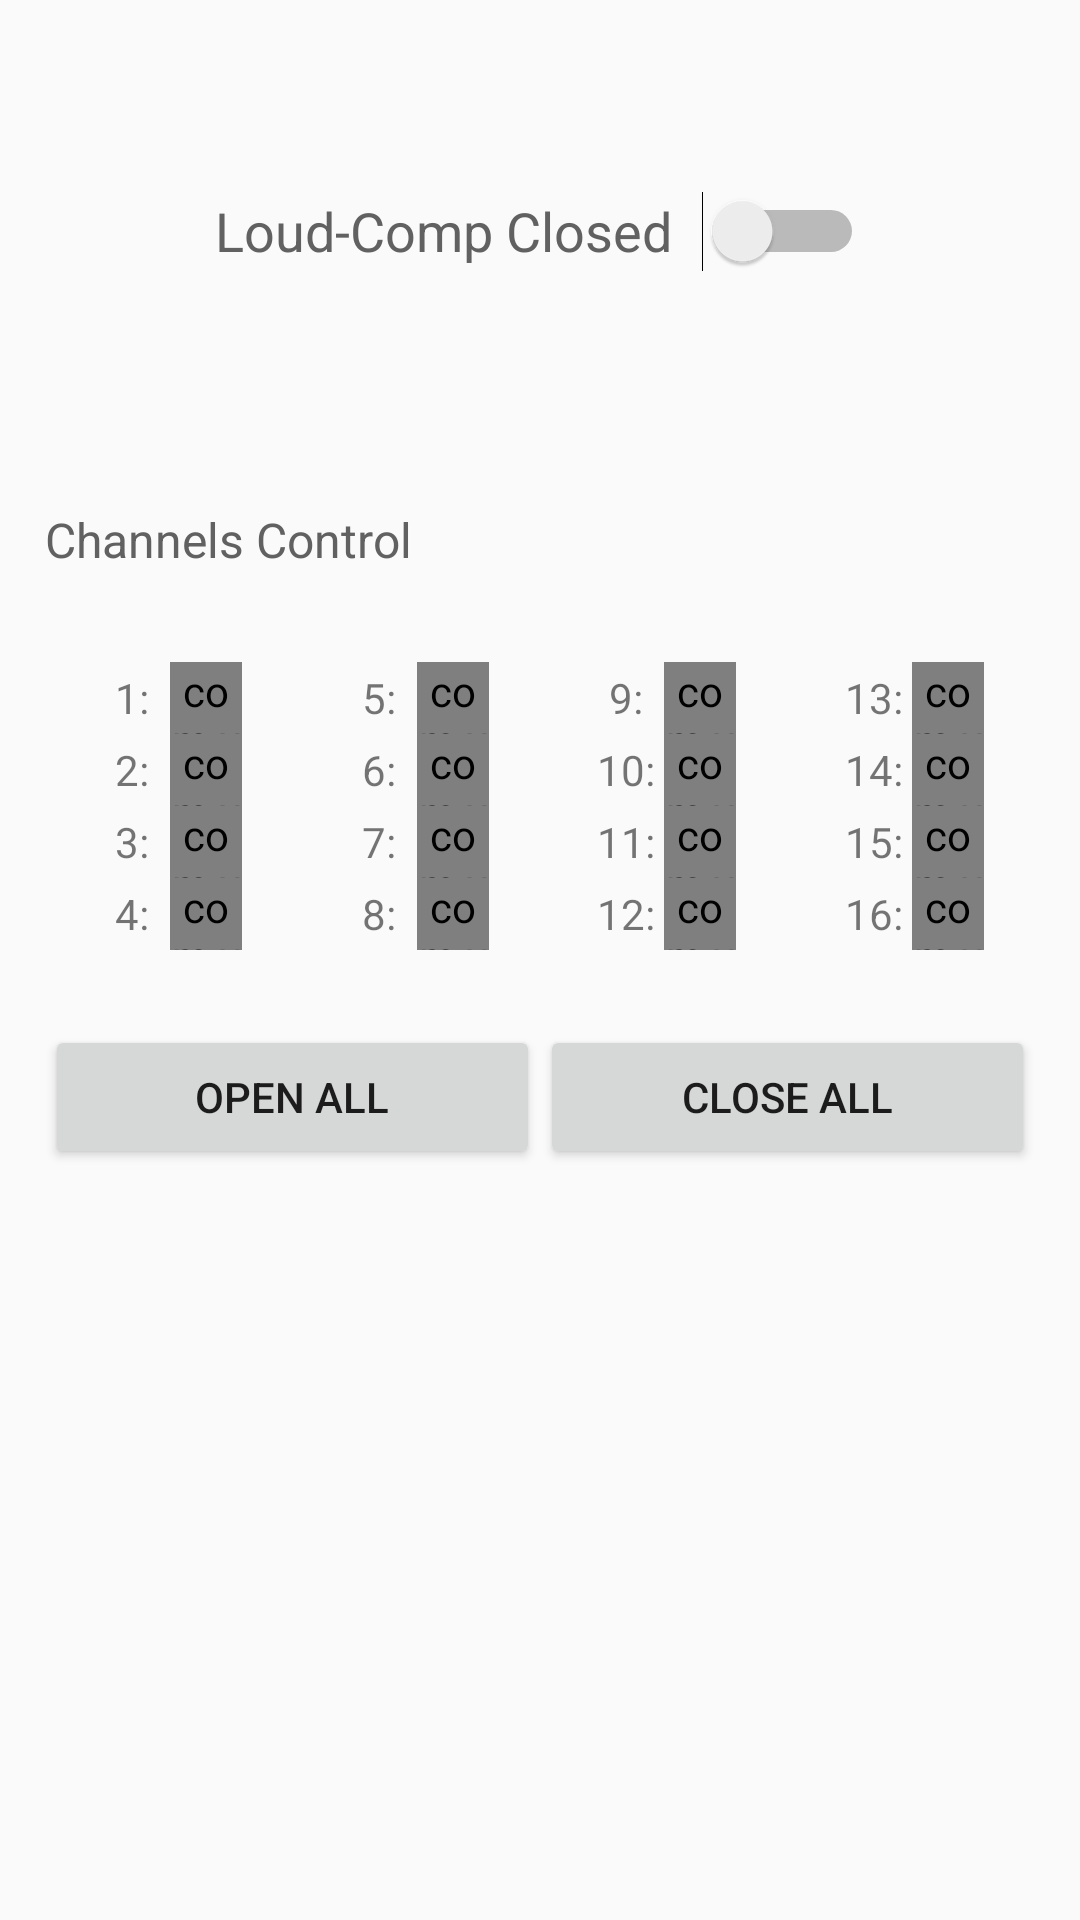

Layout XML and referenced resources for this Android screen:
<!-- AndroidManifest.xml: application theme AppTheme -->
<!-- res/layout/fragment_loudness_compensation.xml -->
<LinearLayout
    xmlns:android="http://schemas.android.com/apk/res/android"
    xmlns:tools="http://schemas.android.com/tools"
    android:layout_width="match_parent"
    android:layout_height="match_parent"
    android:orientation="vertical"
    android:paddingLeft="15dp"
    android:paddingRight="15dp"
    tools:context="com.yylx.hearingaid.fragments.LoudComFragment">

    
    <RelativeLayout
        android:layout_width="wrap_content"
        android:layout_height="64dp"
        android:layout_gravity="center_horizontal"
        android:layout_marginTop="45dp">

        <TextView
            android:id="@+id/textView_switchHint"
            android:layout_width="wrap_content"
            android:layout_height="match_parent"
            android:gravity="center"
            android:text="@string/close_loudness_compensation"
            android:textColor="@color/black_700"
            android:textSize="@dimen/text_size_large"/>

        <Switch
            android:id="@+id/switch_loudness_compensation"
            android:layout_width="64dp"
            android:layout_height="match_parent"
            android:layout_toRightOf="@id/textView_switchHint"/>
    </RelativeLayout>

    
    <TextView
        android:layout_width="wrap_content"
        android:layout_height="wrap_content"
        android:layout_marginTop="60dp"
        android:text="@string/channels_control"
        android:textColor="@color/black_700"
        android:textSize="@dimen/text_size_medium"/>

    <LinearLayout
        android:layout_width="match_parent"
        android:layout_height="wrap_content"
        android:layout_marginTop="30dp"
        android:orientation="horizontal">

        <LinearLayout
            style="@style/LinearLayout_channel_control_vertical">

            <LinearLayout
                style="@style/LinearLayout_channel_control_switchItem">

                <TextView
                    style="@style/TextView_channel_control_switchItem"
                    android:text="1:"/>

                <com.yylx.hearingaid.views.checkbox.CheckBox
                    android:id="@+id/checkBox_1"
                    style="@style/CheckBox_channel_control_switchItem">
                </com.yylx.hearingaid.views.checkbox.CheckBox>
            </LinearLayout>

            <LinearLayout
                style="@style/LinearLayout_channel_control_switchItem">

                <TextView
                    style="@style/TextView_channel_control_switchItem"
                    android:text="2:"/>

                <com.yylx.hearingaid.views.checkbox.CheckBox
                    android:id="@+id/checkBox_2"
                    style="@style/CheckBox_channel_control_switchItem">
                </com.yylx.hearingaid.views.checkbox.CheckBox>
            </LinearLayout>

            <LinearLayout
                style="@style/LinearLayout_channel_control_switchItem">

                <TextView
                    style="@style/TextView_channel_control_switchItem"
                    android:text="3:"/>

                <com.yylx.hearingaid.views.checkbox.CheckBox
                    android:id="@+id/checkBox_3"
                    style="@style/CheckBox_channel_control_switchItem">
                </com.yylx.hearingaid.views.checkbox.CheckBox>
            </LinearLayout>

            <LinearLayout
                style="@style/LinearLayout_channel_control_switchItem">

                <TextView
                    style="@style/TextView_channel_control_switchItem"
                    android:text="4:"/>

                <com.yylx.hearingaid.views.checkbox.CheckBox
                    android:id="@+id/checkBox_4"
                    style="@style/CheckBox_channel_control_switchItem">
                </com.yylx.hearingaid.views.checkbox.CheckBox>
            </LinearLayout>
        </LinearLayout>

        <LinearLayout
            style="@style/LinearLayout_channel_control_vertical">

            <LinearLayout
                style="@style/LinearLayout_channel_control_switchItem">

                <TextView
                    style="@style/TextView_channel_control_switchItem"
                    android:text="5:"/>

                <com.yylx.hearingaid.views.checkbox.CheckBox
                    android:id="@+id/checkBox_5"
                    style="@style/CheckBox_channel_control_switchItem">
                </com.yylx.hearingaid.views.checkbox.CheckBox>
            </LinearLayout>

            <LinearLayout
                style="@style/LinearLayout_channel_control_switchItem">

                <TextView
                    style="@style/TextView_channel_control_switchItem"
                    android:text="6:"/>

                <com.yylx.hearingaid.views.checkbox.CheckBox
                    android:id="@+id/checkBox_6"
                    style="@style/CheckBox_channel_control_switchItem">
                </com.yylx.hearingaid.views.checkbox.CheckBox>
            </LinearLayout>

            <LinearLayout
                style="@style/LinearLayout_channel_control_switchItem">

                <TextView
                    style="@style/TextView_channel_control_switchItem"
                    android:text="7:"/>

                <com.yylx.hearingaid.views.checkbox.CheckBox
                    android:id="@+id/checkBox_7"
                    style="@style/CheckBox_channel_control_switchItem">
                </com.yylx.hearingaid.views.checkbox.CheckBox>
            </LinearLayout>

            <LinearLayout
                style="@style/LinearLayout_channel_control_switchItem">

                <TextView
                    style="@style/TextView_channel_control_switchItem"
                    android:text="8:"/>

                <com.yylx.hearingaid.views.checkbox.CheckBox
                    android:id="@+id/checkBox_8"
                    style="@style/CheckBox_channel_control_switchItem">
                </com.yylx.hearingaid.views.checkbox.CheckBox>
            </LinearLayout>
        </LinearLayout>

        <LinearLayout
            style="@style/LinearLayout_channel_control_vertical">

            <LinearLayout
                style="@style/LinearLayout_channel_control_switchItem">

                <TextView
                    style="@style/TextView_channel_control_switchItem"
                    android:text="9:"/>

                <com.yylx.hearingaid.views.checkbox.CheckBox
                    android:id="@+id/checkBox_9"
                    style="@style/CheckBox_channel_control_switchItem">
                </com.yylx.hearingaid.views.checkbox.CheckBox>
            </LinearLayout>

            <LinearLayout
                style="@style/LinearLayout_channel_control_switchItem">

                <TextView
                    style="@style/TextView_channel_control_switchItem"
                    android:text="10:"/>

                <com.yylx.hearingaid.views.checkbox.CheckBox
                    android:id="@+id/checkBox_10"
                    style="@style/CheckBox_channel_control_switchItem">
                </com.yylx.hearingaid.views.checkbox.CheckBox>
            </LinearLayout>

            <LinearLayout
                style="@style/LinearLayout_channel_control_switchItem">

                <TextView
                    style="@style/TextView_channel_control_switchItem"
                    android:text="11:"/>

                <com.yylx.hearingaid.views.checkbox.CheckBox
                    android:id="@+id/checkBox_11"
                    style="@style/CheckBox_channel_control_switchItem">
                </com.yylx.hearingaid.views.checkbox.CheckBox>
            </LinearLayout>

            <LinearLayout
                style="@style/LinearLayout_channel_control_switchItem">

                <TextView
                    style="@style/TextView_channel_control_switchItem"
                    android:text="12:"/>

                <com.yylx.hearingaid.views.checkbox.CheckBox
                    android:id="@+id/checkBox_12"
                    style="@style/CheckBox_channel_control_switchItem">
                </com.yylx.hearingaid.views.checkbox.CheckBox>
            </LinearLayout>
        </LinearLayout>

        <LinearLayout
            style="@style/LinearLayout_channel_control_vertical">

            <LinearLayout
                style="@style/LinearLayout_channel_control_switchItem">

                <TextView
                    style="@style/TextView_channel_control_switchItem"
                    android:text="13:"/>

                <com.yylx.hearingaid.views.checkbox.CheckBox
                    android:id="@+id/checkBox_13"
                    style="@style/CheckBox_channel_control_switchItem">
                </com.yylx.hearingaid.views.checkbox.CheckBox>
            </LinearLayout>

            <LinearLayout
                style="@style/LinearLayout_channel_control_switchItem">

                <TextView
                    style="@style/TextView_channel_control_switchItem"
                    android:text="14:"/>

                <com.yylx.hearingaid.views.checkbox.CheckBox
                    android:id="@+id/checkBox_14"
                    style="@style/CheckBox_channel_control_switchItem">
                </com.yylx.hearingaid.views.checkbox.CheckBox>
            </LinearLayout>

            <LinearLayout
                style="@style/LinearLayout_channel_control_switchItem">

                <TextView
                    style="@style/TextView_channel_control_switchItem"
                    android:text="15:"/>

                <com.yylx.hearingaid.views.checkbox.CheckBox
                    android:id="@+id/checkBox_15"
                    style="@style/CheckBox_channel_control_switchItem">
                </com.yylx.hearingaid.views.checkbox.CheckBox>
            </LinearLayout>

            <LinearLayout
                style="@style/LinearLayout_channel_control_switchItem">

                <TextView
                    style="@style/TextView_channel_control_switchItem"
                    android:text="16:"/>

                <com.yylx.hearingaid.views.checkbox.CheckBox
                    android:id="@+id/checkBox_16"
                    style="@style/CheckBox_channel_control_switchItem">
                </com.yylx.hearingaid.views.checkbox.CheckBox>
            </LinearLayout>
        </LinearLayout>
    </LinearLayout>

    <LinearLayout
        android:layout_width="match_parent"
        android:layout_height="wrap_content"
        android:layout_marginTop="25dp"
        android:orientation="horizontal">

        <Button
            android:id="@+id/button_open_all"
            android:layout_width="0dp"
            android:layout_height="wrap_content"
            android:layout_gravity="center"
            android:layout_weight="1"
            android:text="@string/open_all_channel"/>

        <Button
            android:id="@+id/button_close_all"
            android:layout_width="0dp"
            android:layout_height="wrap_content"
            android:layout_gravity="center"
            android:layout_weight="1"
            android:text="@string/close_all_channel"/>
    </LinearLayout>
</LinearLayout>
<!-- resources referenced by this layout -->
<resources>
  <color name="black_700">#616161</color>
  <dimen name="text_size_large">18dp</dimen>
  <dimen name="text_size_medium">16dp</dimen>
  <string name="channels_control">Channels Control</string>
  <string name="close_all_channel">Close All</string>
  <string name="close_loudness_compensation">Loud-Comp Closed</string>
  <string name="open_all_channel">Open All</string>
  <style name="CheckBox_channel_control_switchItem">
          <item name="android:layout_width">24dp</item>
          <item name="android:layout_height">24dp</item>
          <item name="android:layout_gravity">center_vertical</item>
          <item name="android:checked">true</item>
          <item name="android:enabled">true</item>
      </style>
  <style name="LinearLayout_channel_control_switchItem">
          <item name="android:layout_width">wrap_content</item>
          <item name="android:layout_height">0dp</item>
          <item name="android:layout_weight">1</item>
          <item name="android:orientation">horizontal</item>
      </style>
  <style name="LinearLayout_channel_control_vertical">
          <item name="android:layout_width">0dp</item>
          <item name="android:layout_height">wrap_content</item>
          <item name="android:layout_weight">1</item>
          <item name="android:orientation">vertical</item>
          <item name="android:gravity">center_horizontal</item>
      </style>
  <style name="TextView_channel_control_switchItem">
          <item name="android:layout_width">25dp</item>
          <item name="android:layout_height">wrap_content</item>
          <item name="android:layout_gravity">center_vertical</item>
          <item name="android:gravity">center</item>
      </style>
  <style name="AppTheme" parent="Theme.AppCompat.Light.DarkActionBar">
          
      </style>
</resources>
